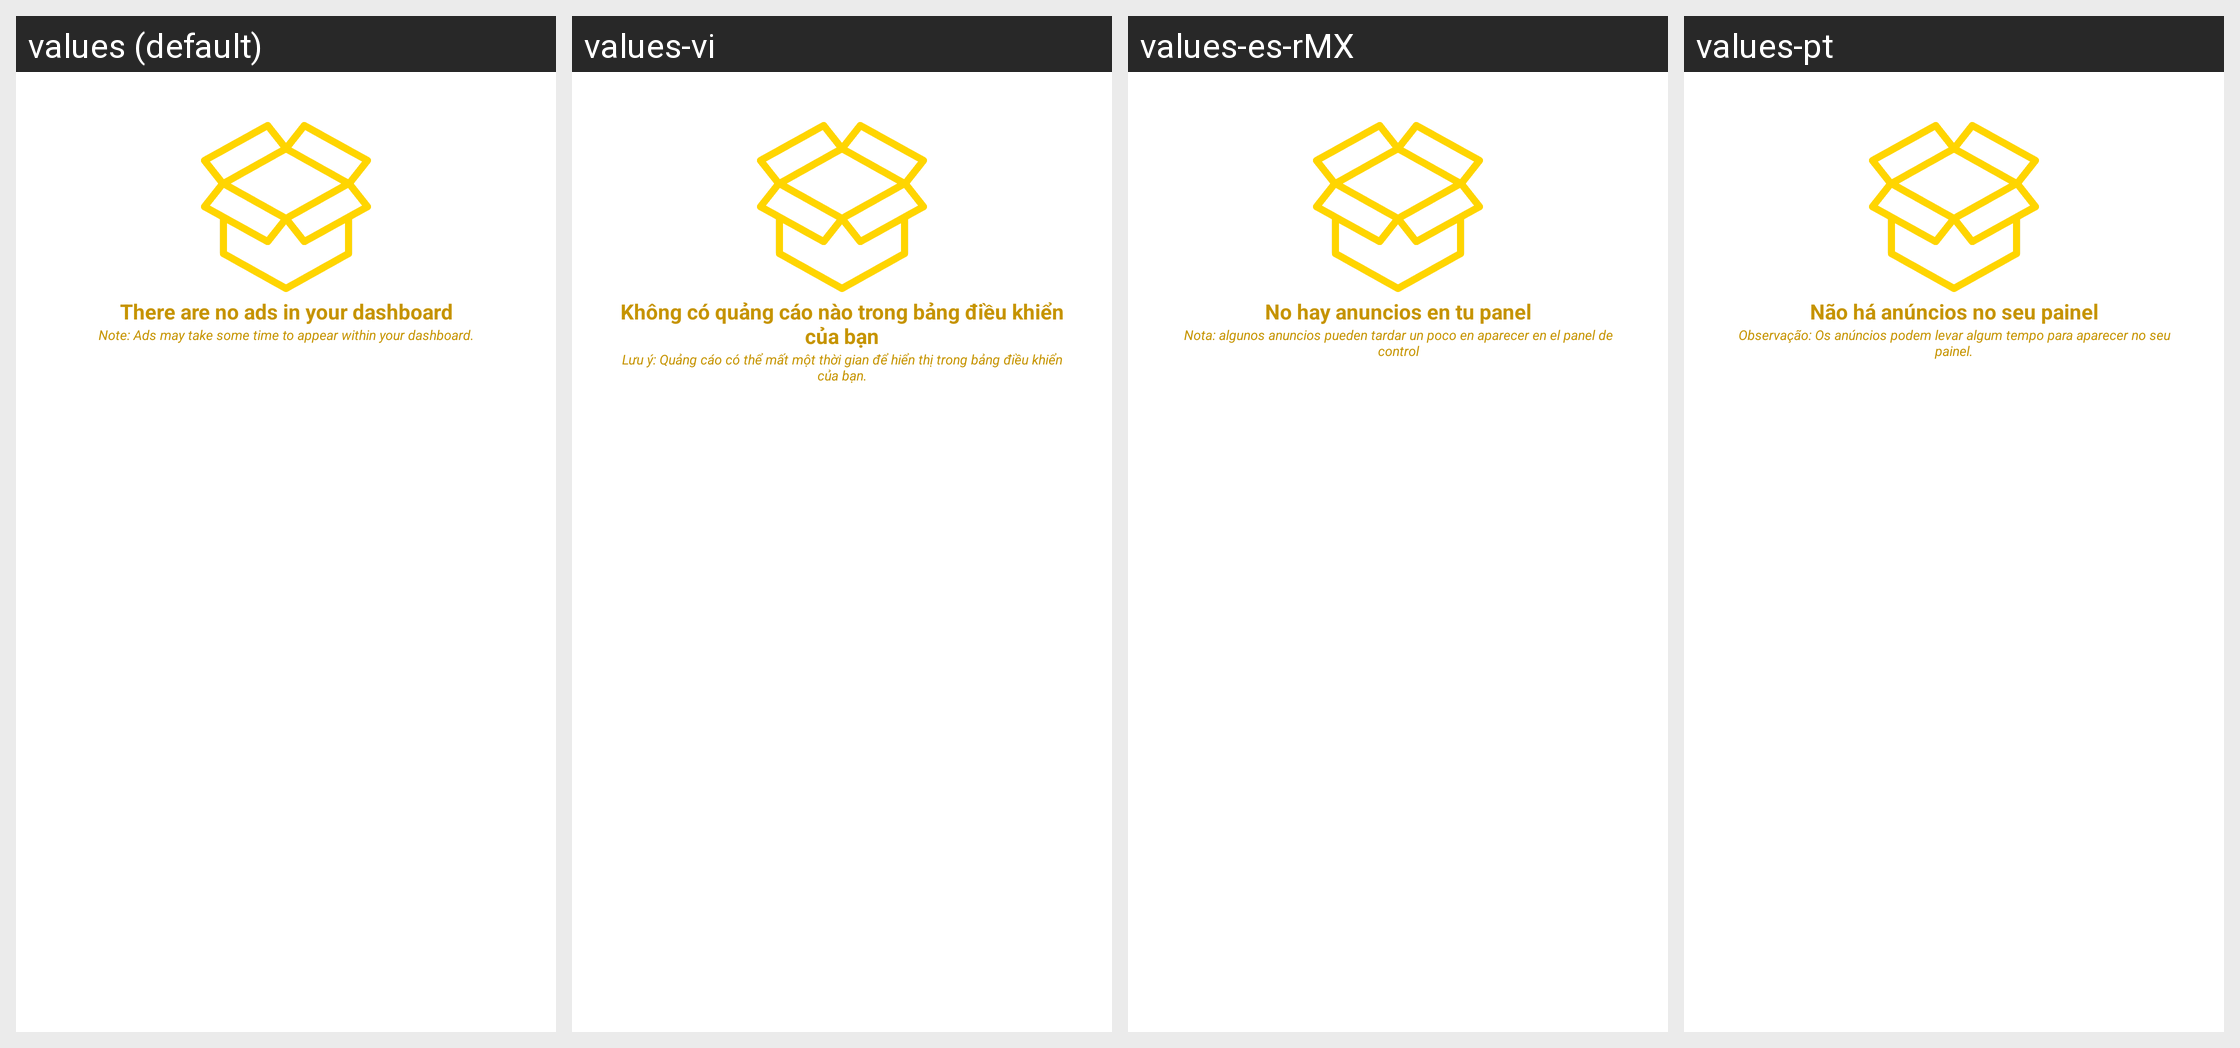

Locale-by-locale string values for the Android screen shown in this grid:
Android screen res/layout/fragment_dashboard_empty.xml rendered under 4 locales, left to right: values (default), values-vi, values-es-rMX, values-pt. Device: Nexus 5 (rendered at 1080×1920; each locale shown at half size, 540×960, under a caption strip naming it); theme Theme.AustralianMobileAdToolkit.
Other locales in the repository, not shown: values-fil.
Strings drawn on this screen, with the default value and each locale's value (text and hints the layout hard-codes, and strings that could not be matched under every locale, appear in the picture but are not listed):

fragment_dashboard_empty_title
  values: There are no ads in your dashboard
  values-vi: Không có quảng cáo nào trong bảng điều khiển của bạn
  values-es-rMX: No hay anuncios en tu panel
  values-pt: Não há anúncios no seu painel

fragment_dashboard_empty_note
  values: Note: Ads may take some time to appear within your dashboard.
  values-vi: Lưu ý: Quảng cáo có thể mất một thời gian để hiển thị trong bảng điều khiển của bạn.
  values-es-rMX: Nota: algunos anuncios pueden tardar un poco en aparecer en el panel de control
  values-pt: Observação: Os anúncios podem levar algum tempo para aparecer no seu painel.
